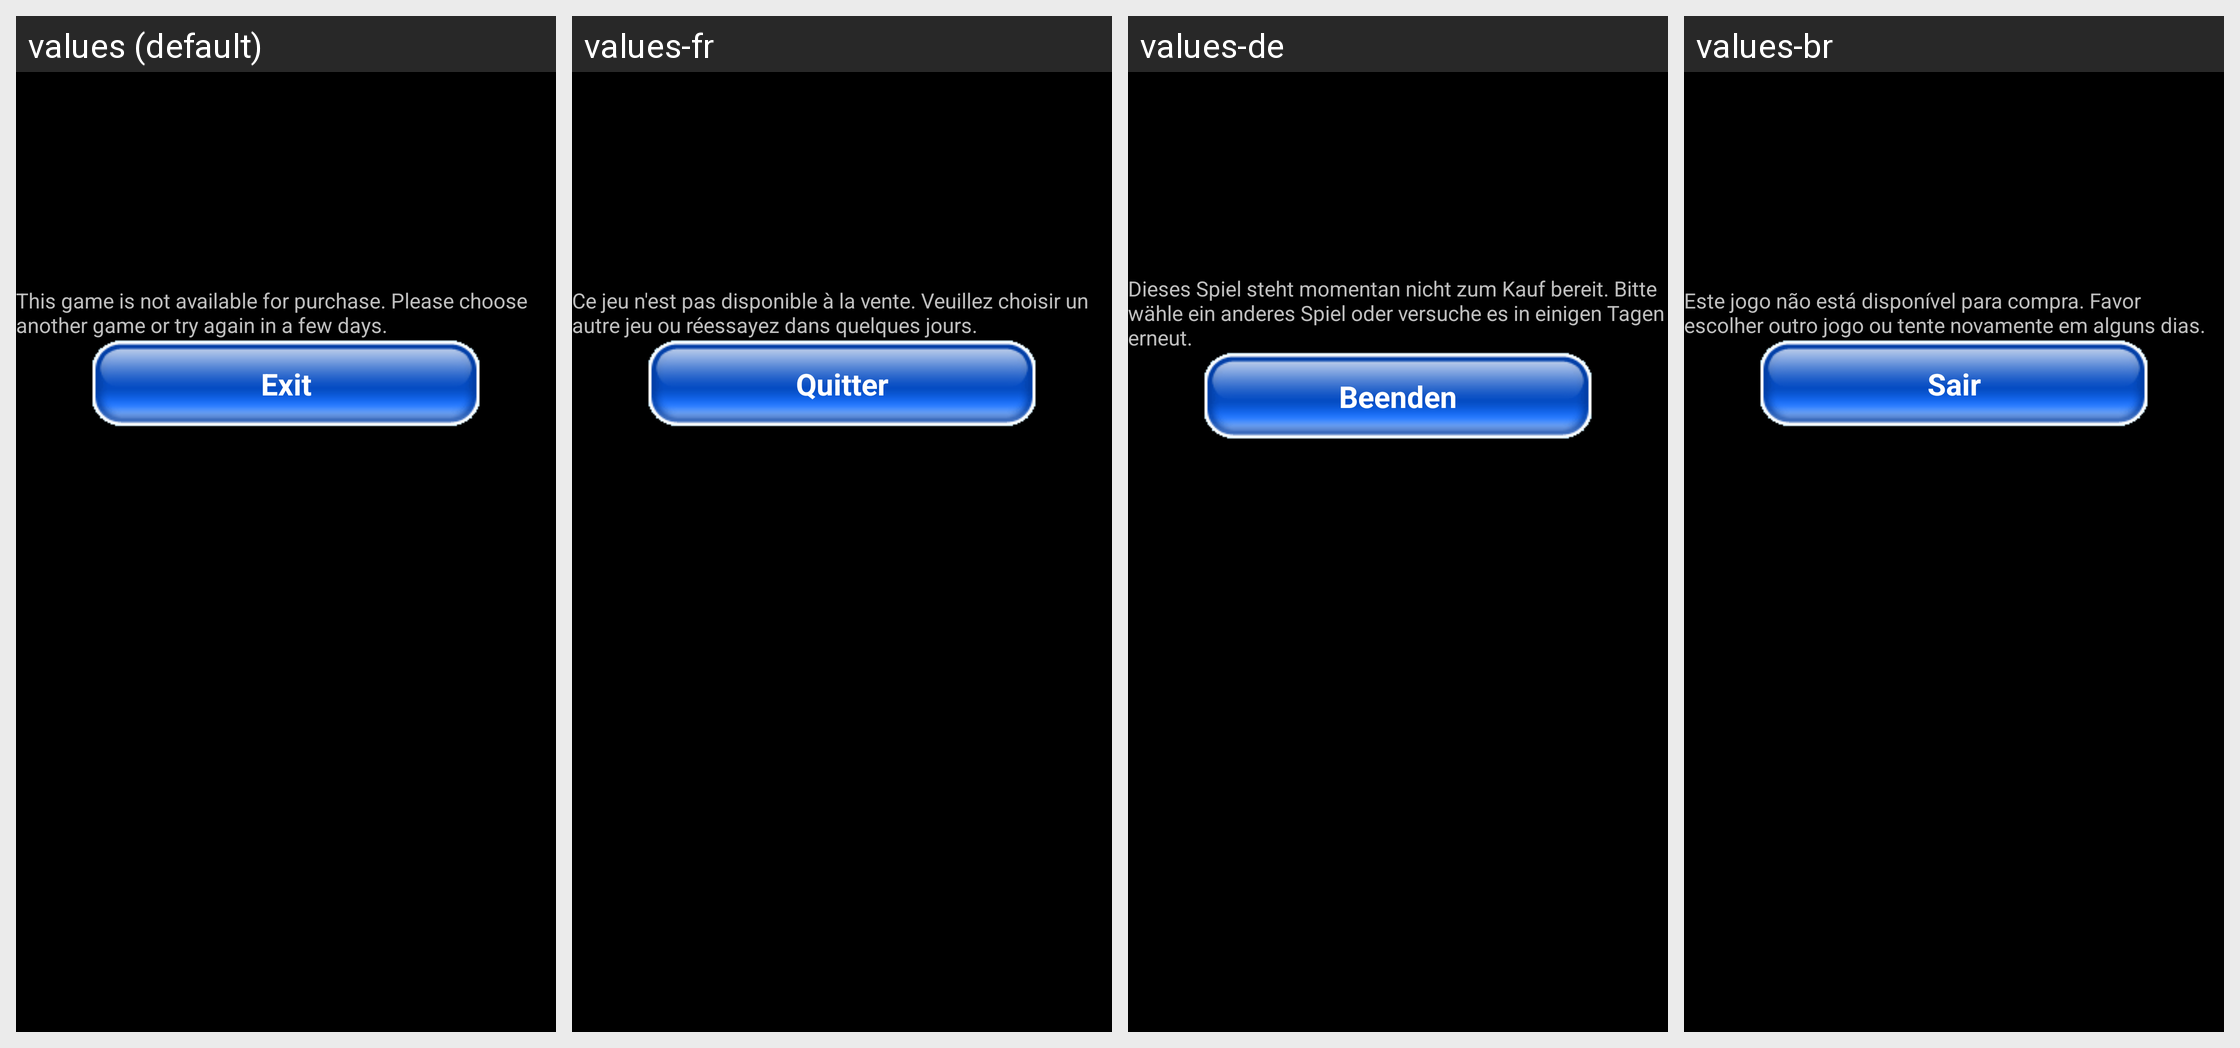

Here is an Android app screen in its default locale and in the app's own translations. Write out the translated-string differences for the strings that appear on this screen.
Android screen res/layout/layout_sms_game_not_available.xml rendered under 4 locales, left to right: values (default), values-fr, values-de, values-br. Device: Nexus 5 (rendered at 1080×1920; each locale shown at half size, 540×960, under a caption strip naming it); theme AppTheme.CutoutSupport.
Other locales in the repository, not shown: values-ar, values-bp, values-cs, values-da, values-ec, values-en, values-es, values-et, values-fi, values-hr, values-hu, values-id, values-in, values-it, values-iw, values-ja, values-ko, values-le, values-lt, values-nl, values-no, values-pl, values-pt, values-pt-rBR, values-pt-rPT, values-ro, values-ru, values-sk, values-sl, values-sp, values-sv, values-th, values-tr, values-vi, values-vs, values-zh, values-zh-rCN, values-zh-rTW, values-zt.
Strings drawn on this screen, with the default value and each locale's value (text and hints the layout hard-codes, and strings that could not be matched under every locale, appear in the picture but are not listed):

MAINTEXT_GAME_NOT_AVAILABLE
  values: This game is not available for purchase. Please choose another game or try again in a few days.
  values-fr: Ce jeu n'est pas disponible à la vente. Veuillez choisir un autre jeu ou réessayez dans quelques jours.
  values-de: Dieses Spiel steht momentan nicht zum Kauf bereit. Bitte wähle ein anderes Spiel oder versuche es in einigen Tagen erneut.
  values-br: Este jogo não está disponível para compra. Favor escolher outro jogo ou tente novamente em alguns dias.

MENUITEM_EXIT
  values: Exit
  values-fr: Quitter
  values-de: Beenden
  values-br: Sair
